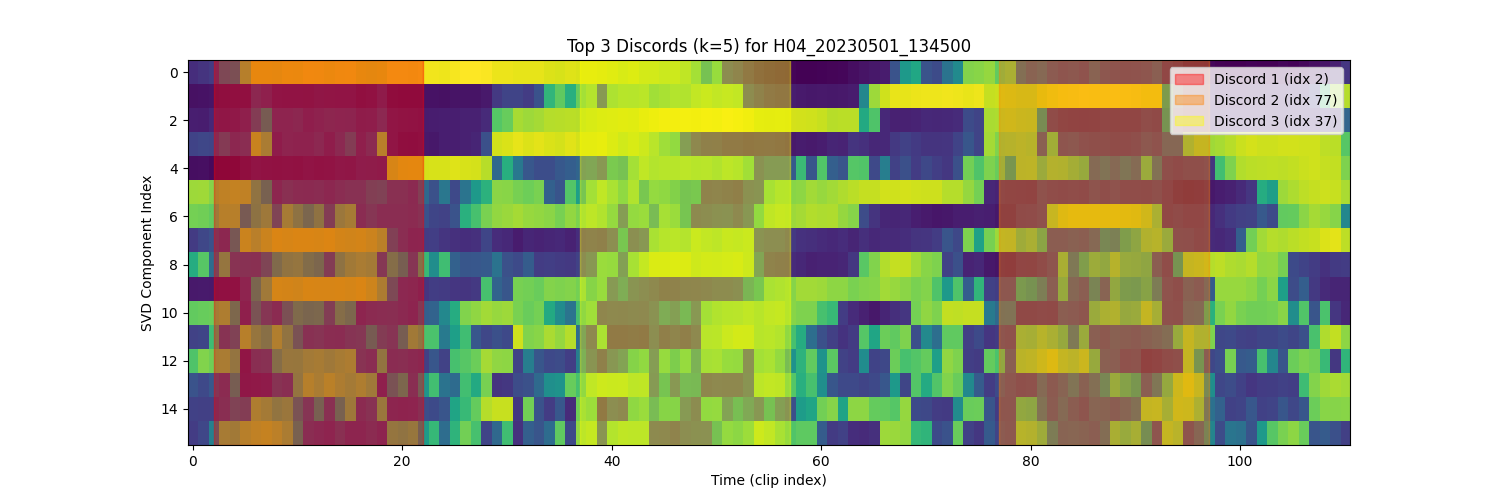

Data behind this chart, as committed beside it:
discord_rank, natural_k, distance, idx, start_time, file_name
1, 5, 3.966, 2, 1.0, H04_20230501_134500
2, 5, 3.614, 77, 38.5, H04_20230501_134500
3, 5, 3.551, 37, 18.5, H04_20230501_134500
